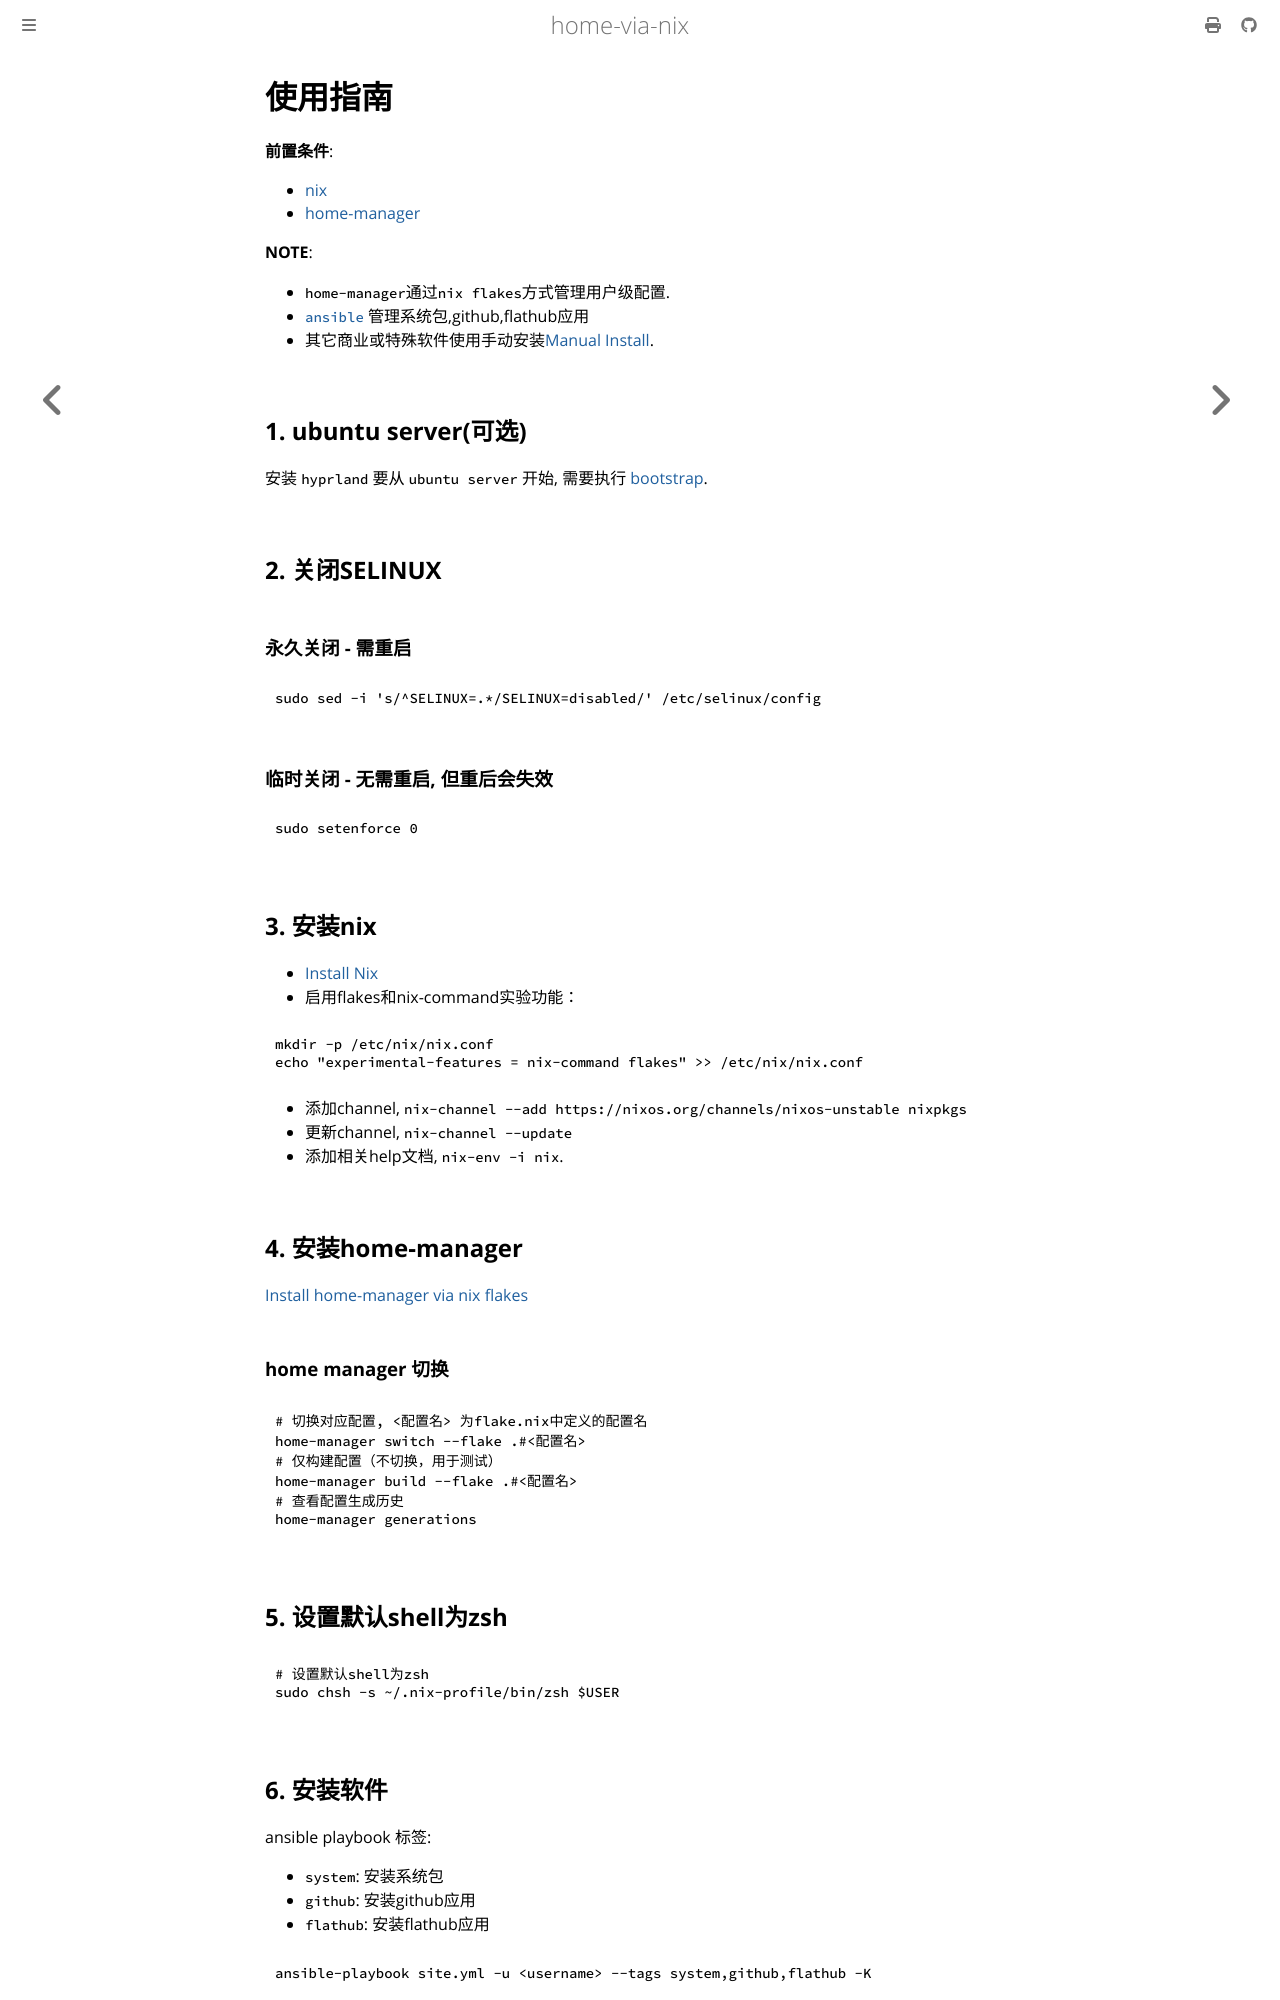

repository: thinkgos/home-via-nix · page: guide.html · generator: mdbook


# 使用指南

**前置条件**:

- [nix](https://nixos.org)
- [home-manager](https://nix-community.github.io/home-manager)

**NOTE**:

- `home-manager`通过`nix flakes`方式管理用户级配置.
- [`ansible`](https://www.ansible.com) 管理系统包,github,flathub应用
- 其它商业或特殊软件使用手动安装[Manual Install](system/manual-install.md).

## 1. ubuntu server(可选)

安装 `hyprland` 要从 `ubuntu server` 开始, 需要执行 [bootstrap](../bootstrap.sh).

## 2. 关闭SELINUX

### 永久关闭 - 需重启

```shell
sudo sed -i 's/^SELINUX=.*/SELINUX=disabled/' /etc/selinux/config
```

### 临时关闭 - 无需重启, 但重后会失效

```shell
sudo setenforce 0
```

## 3. 安装nix

- [Install Nix](https://nixos.org/download/#download-nix)
- 启用flakes和nix-command实验功能：

```shell
mkdir -p /etc/nix/nix.conf
echo "experimental-features = nix-command flakes" >> /etc/nix/nix.conf
```

- 添加channel, `nix-channel --add https://nixos.org/channels/nixos-unstable nixpkgs`
- 更新channel, `nix-channel --update`
- 添加相关help文档, `nix-env -i nix`.

## 4. 安装home-manager

[Install home-manager via nix flakes](https://nix-community.github.io/home-manager/index.xhtml#ch-nix-flakes)

### home manager 切换

```shell
# 切换对应配置, <配置名> 为flake.nix中定义的配置名
home-manager switch --flake .#<配置名>
# 仅构建配置（不切换，用于测试）
home-manager build --flake .#<配置名>
# 查看配置生成历史
home-manager generations
```

## 5. 设置默认shell为zsh

```shell
# 设置默认shell为zsh
sudo chsh -s ~/.nix-profile/bin/zsh $USER
```
